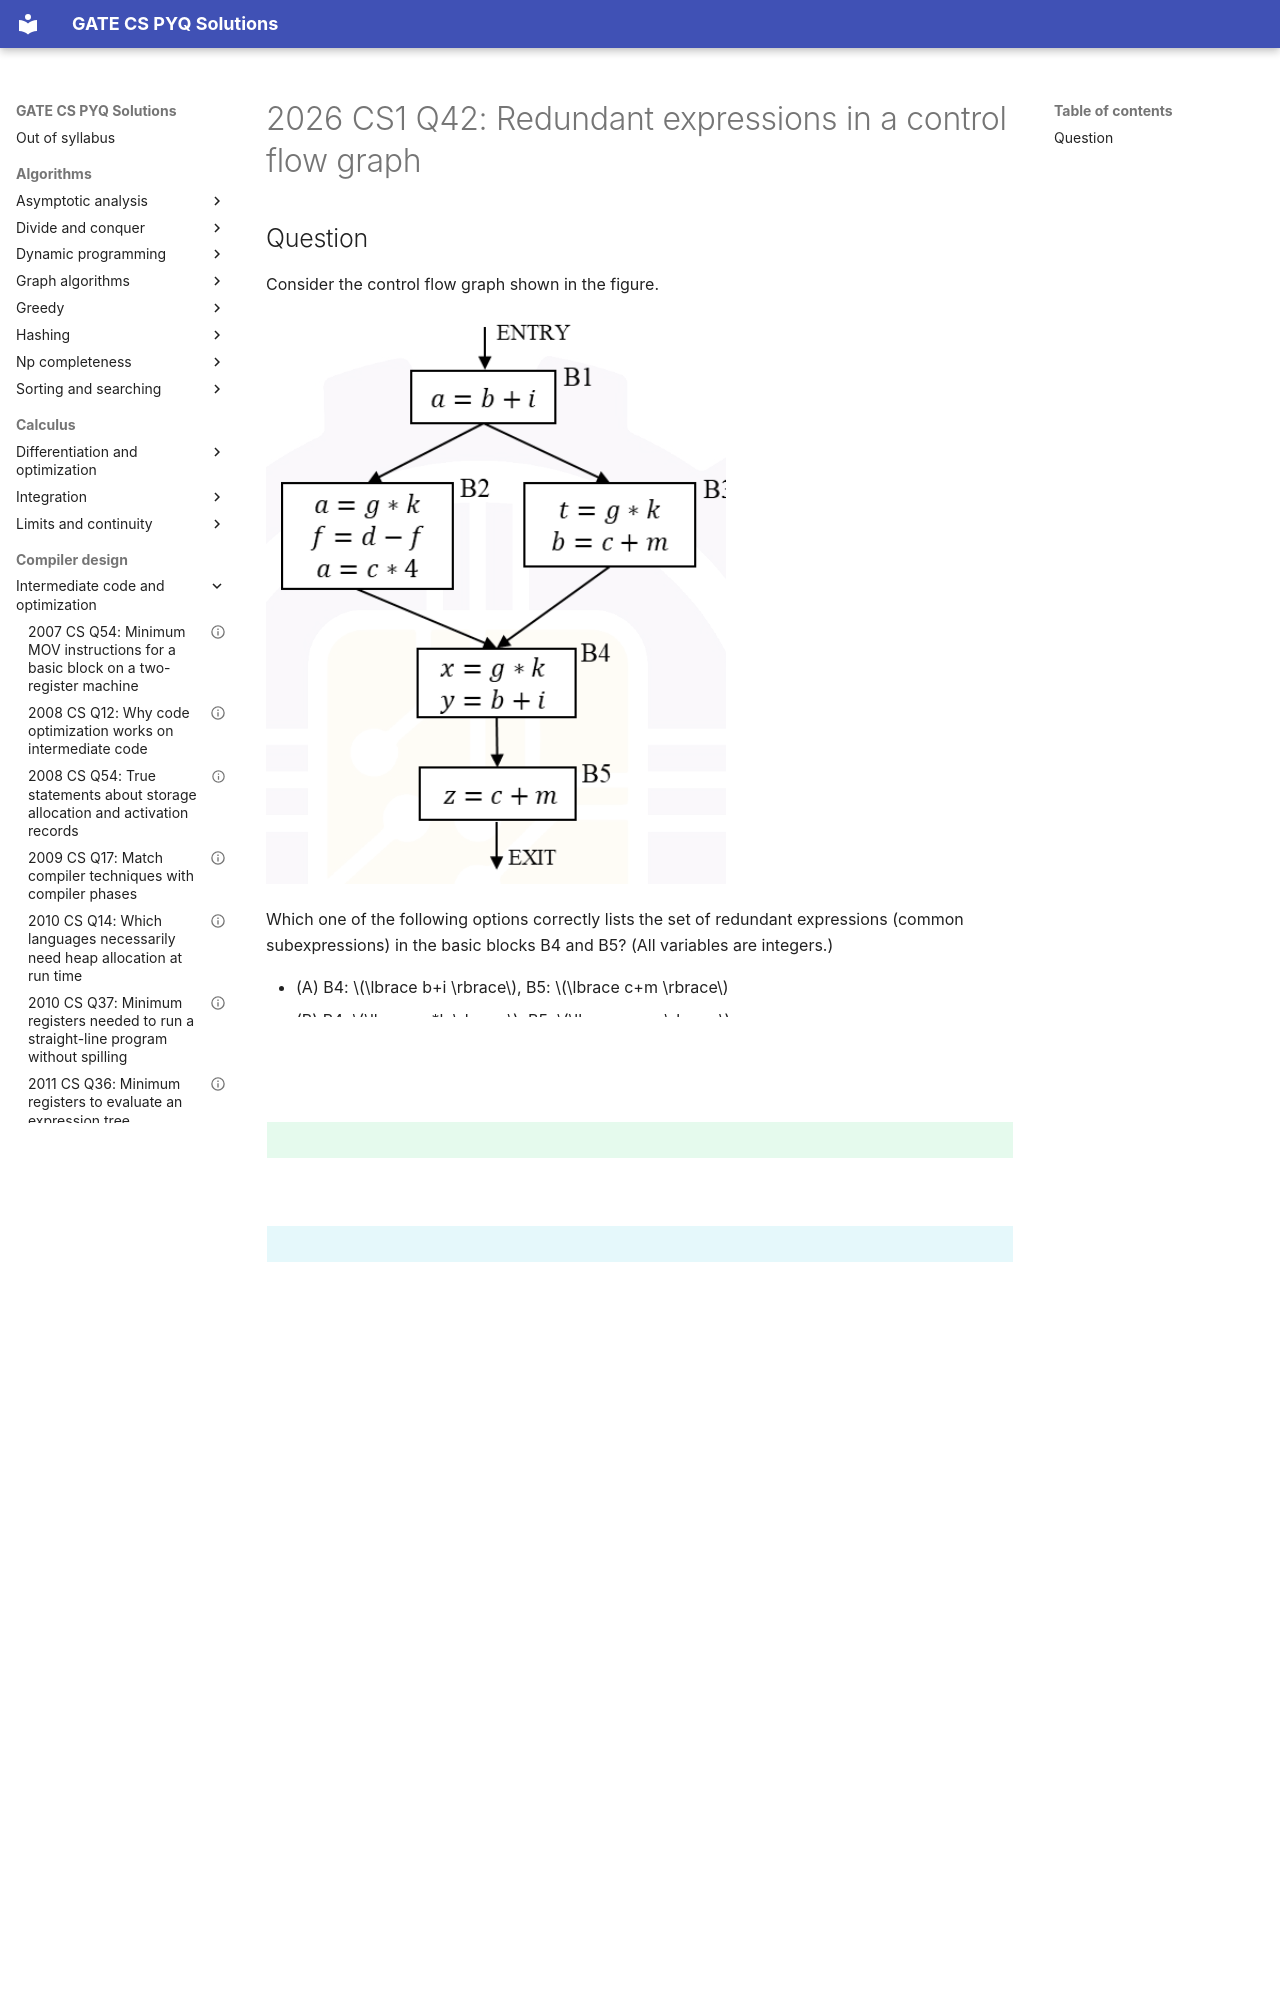

repository: saheenusman/GATE-PYQs · page: compiler-design/intermediate-code-and-optimization/2026-set1-q42/index.html · generator: mkdocs

---
title: "2026 CS1 Q42: Redundant expressions in a control flow graph"
year: 2026
set: 1
paper: CS1
q_no: 42
subject: compiler-design
topic: intermediate-code-and-optimization
also: []
marks: 2
type: MCQ
official_answer: "D"
status: verified
---

# 2026 CS1 Q42: Redundant expressions in a control flow graph
